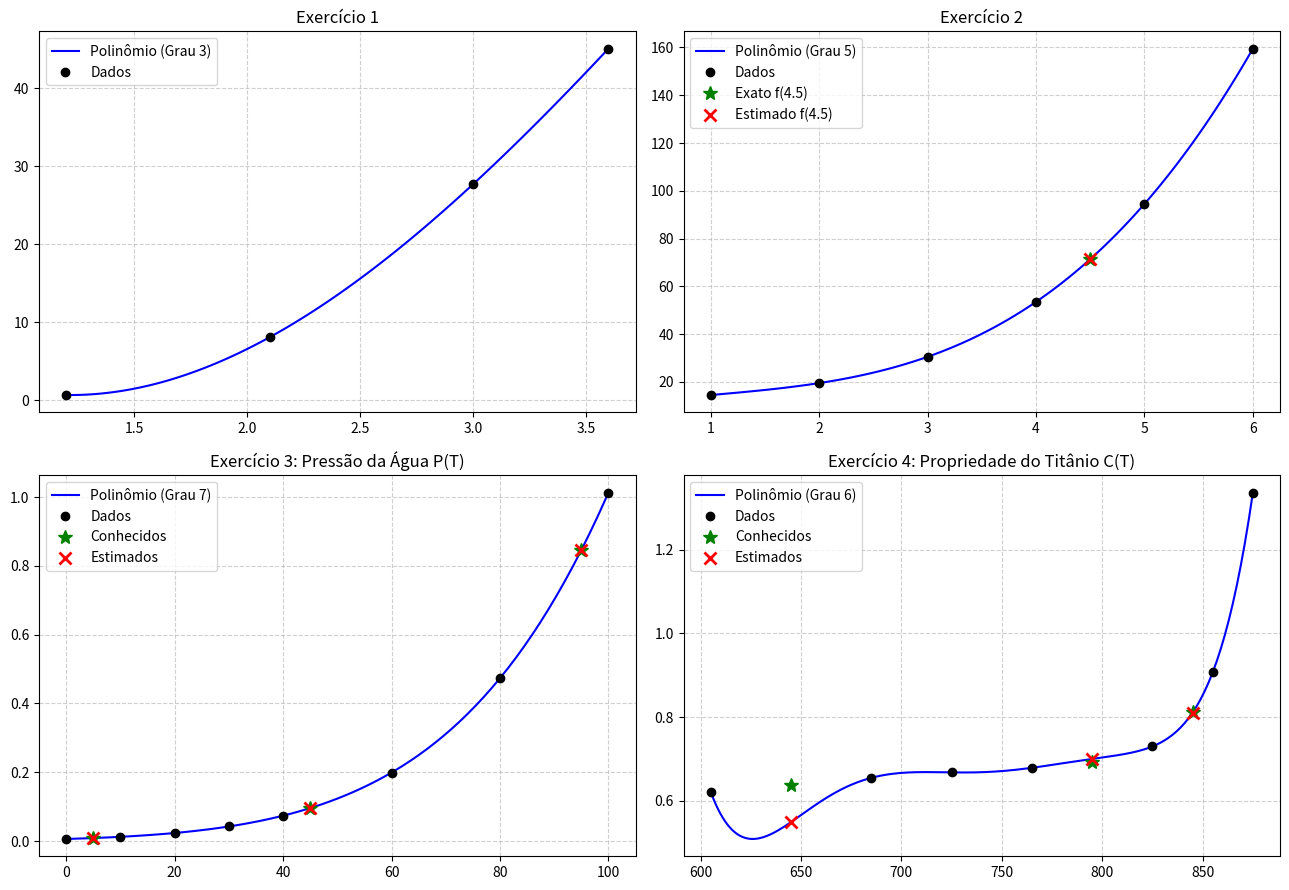

Reproduce this figure in Python.
import matplotlib.pyplot as plt

def newton_diferencas_divididas(x, y):
    n = len(x)
    F = [[0.0] * n for _ in range(n)]
    for i in range(n):
        F[i][0] = y[i]
    for j in range(1, n):
        for i in range(n - j):
            F[i][j] = (F[i + 1][j - 1] - F[i][j - 1]) / (x[i + j] - x[i])
    return [F[0][j] for j in range(n)]

def calcular_y(x, coeficientes, x_alvo):
    n = len(x)
    resultado = coeficientes[n - 1]
    for k in range(n - 2, -1, -1):
        resultado = resultado * (x_alvo - x[k]) + coeficientes[k]
    return resultado

def gerar_todos_os_graficos():
    fig, axs = plt.subplots(2, 2, figsize=(13, 9))

    # --- EXERCÍCIO 1 ---
    d1 = [[1.2, 0.7], [2.1, 8.1], [3.0, 27.7], [3.6, 45.1]]
    x1, y1 = [p[0] for p in d1], [p[1] for p in d1]
    c1 = newton_diferencas_divididas(x1, y1)
    xc1 = [1.2 + i * 0.02 for i in range(121)]
    yc1 = [calcular_y(x1, c1, v) for v in xc1]
    axs[0, 0].plot(xc1, yc1, 'b-', label='Polinômio (Grau 3)')
    axs[0, 0].plot(x1, y1, 'ko', label='Dados')
    axs[0, 0].set_title('Exercício 1')
    axs[0, 0].grid(True, linestyle='--', alpha=0.6)
    axs[0, 0].legend()

    # --- EXERCÍCIO 2 ---
    d2 = [[1.0, 14.5], [2.0, 19.5], [3.0, 30.5], [4.0, 53.5], [5.0, 94.5], [6.0, 159.5]]
    x2, y2 = [p[0] for p in d2], [p[1] for p in d2]
    c2 = newton_diferencas_divididas(x2, y2)
    xc2 = [1.0 + i * 0.05 for i in range(101)]
    yc2 = [calcular_y(x2, c2, v) for v in xc2]
    y2_est = calcular_y(x2, c2, 4.5)
    axs[0, 1].plot(xc2, yc2, 'b-', label='Polinômio (Grau 5)')
    axs[0, 1].plot(x2, y2, 'ko', label='Dados')
    axs[0, 1].plot([4.5], [71.375], 'g*', markersize=10, label='Exato f(4.5)')
    axs[0, 1].plot([4.5], [y2_est], 'rx', markersize=8, markeredgewidth=2, label='Estimado f(4.5)')
    axs[0, 1].set_title('Exercício 2')
    axs[0, 1].grid(True, linestyle='--', alpha=0.6)
    axs[0, 1].legend()

    # --- EXERCÍCIO 3 ---
    d3 = [[0.0, 0.0061], [10.0, 0.0123], [20.0, 0.0234], [30.0, 0.0424],
          [40.0, 0.0738], [60.0, 0.1992], [80.0, 0.4736], [100.0, 1.0133]]
    x3, y3 = [p[0] for p in d3], [p[1] for p in d3]
    c3 = newton_diferencas_divididas(x3, y3)
    xc3 = [i * 0.5 for i in range(201)]
    yc3 = [calcular_y(x3, c3, v) for v in xc3]
    xa3, yr3 = [5.0, 45.0, 95.0], [0.008721, 0.095848, 0.84528]
    ye3 = [calcular_y(x3, c3, v) for v in xa3]
    axs[1, 0].plot(xc3, yc3, 'b-', label='Polinômio (Grau 7)')
    axs[1, 0].plot(x3, y3, 'ko', label='Dados')
    axs[1, 0].plot(xa3, yr3, 'g*', markersize=10, label='Conhecidos')
    axs[1, 0].plot(xa3, ye3, 'rx', markersize=8, markeredgewidth=2, label='Estimados')
    axs[1, 0].set_title('Exercício 3: Pressão da Água P(T)')
    axs[1, 0].grid(True, linestyle='--', alpha=0.6)
    axs[1, 0].legend()

    # --- EXERCÍCIO 4 ---
    d4 = [[605.0, 0.622], [685.0, 0.655], [725.0, 0.668], [765.0, 0.679],
          [825.0, 0.730], [855.0, 0.907], [875.0, 1.336]]
    x4, y4 = [p[0] for p in d4], [p[1] for p in d4]
    c4 = newton_diferencas_divididas(x4, y4)
    xc4 = [605.0 + i for i in range(271)]
    yc4 = [calcular_y(x4, c4, v) for v in xc4]
    xa4, yr4 = [645.0, 795.0, 845.0], [0.639, 0.694, 0.812]
    ye4 = [calcular_y(x4, c4, v) for v in xa4]
    axs[1, 1].plot(xc4, yc4, 'b-', label='Polinômio (Grau 6)')
    axs[1, 1].plot(x4, y4, 'ko', label='Dados')
    axs[1, 1].plot(xa4, yr4, 'g*', markersize=10, label='Conhecidos')
    axs[1, 1].plot(xa4, ye4, 'rx', markersize=8, markeredgewidth=2, label='Estimados')
    axs[1, 1].set_title('Exercício 4: Propriedade do Titânio C(T)')
    axs[1, 1].grid(True, linestyle='--', alpha=0.6)
    axs[1, 1].legend()

    plt.tight_layout()
    plt.show()

if __name__ == "__main__":
    gerar_todos_os_graficos()
